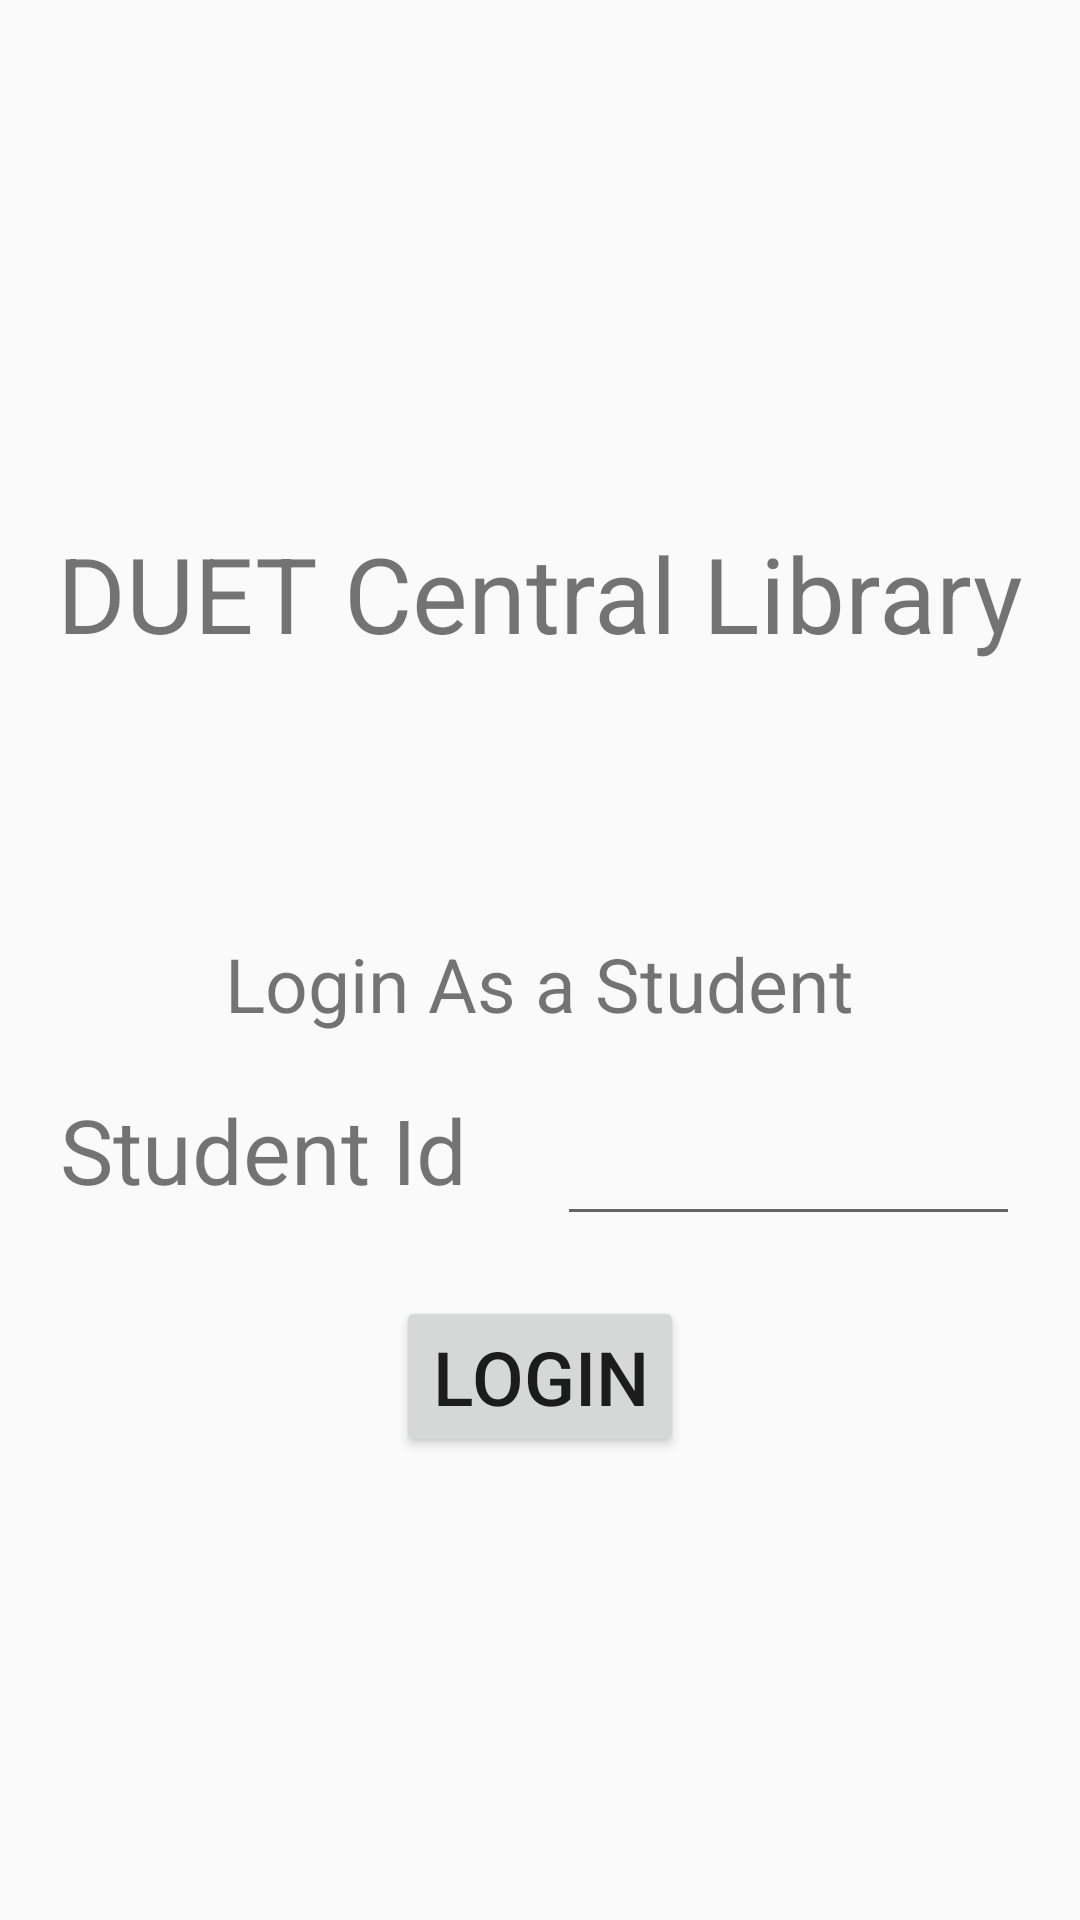

This screen was rendered from an Android layout file. Write that file and the resources it references.
<!-- AndroidManifest.xml: application theme Theme.DUETLibraryManagement -->
<!-- res/layout/activity_student_login.xml -->
<?xml version="1.0" encoding="utf-8"?>
<LinearLayout xmlns:android="http://schemas.android.com/apk/res/android"
    xmlns:app="http://schemas.android.com/apk/res-auto"
    xmlns:tools="http://schemas.android.com/tools"
    android:layout_width="match_parent"
    android:layout_height="match_parent"
    tools:context=".StudentLogin"
    android:orientation="vertical"
    android:gravity="center"
    >

    <ImageView
        android:layout_width="wrap_content"
        android:layout_height="wrap_content"
        android:src="@drawable/duet"
        android:scaleType="fitXY"
        android:layout_marginTop="0dp"
        />
    <TextView
        android:layout_width="wrap_content"
        android:layout_height="wrap_content"
        android:text="DUET Central Library"
        android:textSize="35sp"
        android:layout_marginTop="20sp"
        android:layout_marginBottom="50dp"
        />

    <TextView
        android:layout_width="wrap_content"
        android:layout_height="wrap_content"
        android:text="Login As a Student"
        android:textSize="25dp"
        android:layout_marginTop="40dp"
        />
    <LinearLayout
        android:layout_width="match_parent"
        android:layout_height="wrap_content"
        android:orientation="horizontal"
        android:gravity="center"
        android:layout_marginTop="10dp"
    >
        <TextView
            android:layout_width="wrap_content"
            android:layout_height="wrap_content"
            android:text="Student Id"
            android:textSize="30dp"
            android:layout_marginLeft="20dp"
            android:layout_marginRight="30dp"
            />
        <EditText
            android:id="@+id/logStdIDTxtId"
            android:layout_width="fill_parent"
            android:layout_height="wrap_content"
            android:layout_marginRight="20dp"
            android:textSize="30dp"
            />

    </LinearLayout>
    <Button
        android:id="@+id/stdLoginBtnId"
        android:layout_width="wrap_content"
        android:layout_height="wrap_content"
        android:text="Login"
        android:textSize="25dp"
        android:layout_marginTop="20dp"
        />


</LinearLayout>
<!-- resources referenced by this layout -->
<resources>
  <style name="Theme.DUETLibraryManagement" parent="Theme.AppCompat.Light.NoActionBar">
          
          <item name="colorPrimary">@color/purple_500</item>
          <item name="colorPrimaryVariant">@color/purple_700</item>
          <item name="colorOnPrimary">@color/white</item>
          
          <item name="colorSecondary">@color/teal_200</item>
          <item name="colorSecondaryVariant">@color/teal_700</item>
          <item name="colorOnSecondary">@color/black</item>
          
          <item name="android:statusBarColor">?attr/colorPrimaryVariant</item>
          
      </style>
  <!-- not gathered from this repository: default colours our renderer supplied (Android Studio template values) -->
  <color name="purple_500">#FF6200EE</color>
  <color name="purple_700">#FF3700B3</color>
  <color name="teal_200">#FF03DAC5</color>
  <color name="teal_700">#FF018786</color>
  <color name="black">#FF000000</color>
  <color name="white">#FFFFFFFF</color>
</resources>
